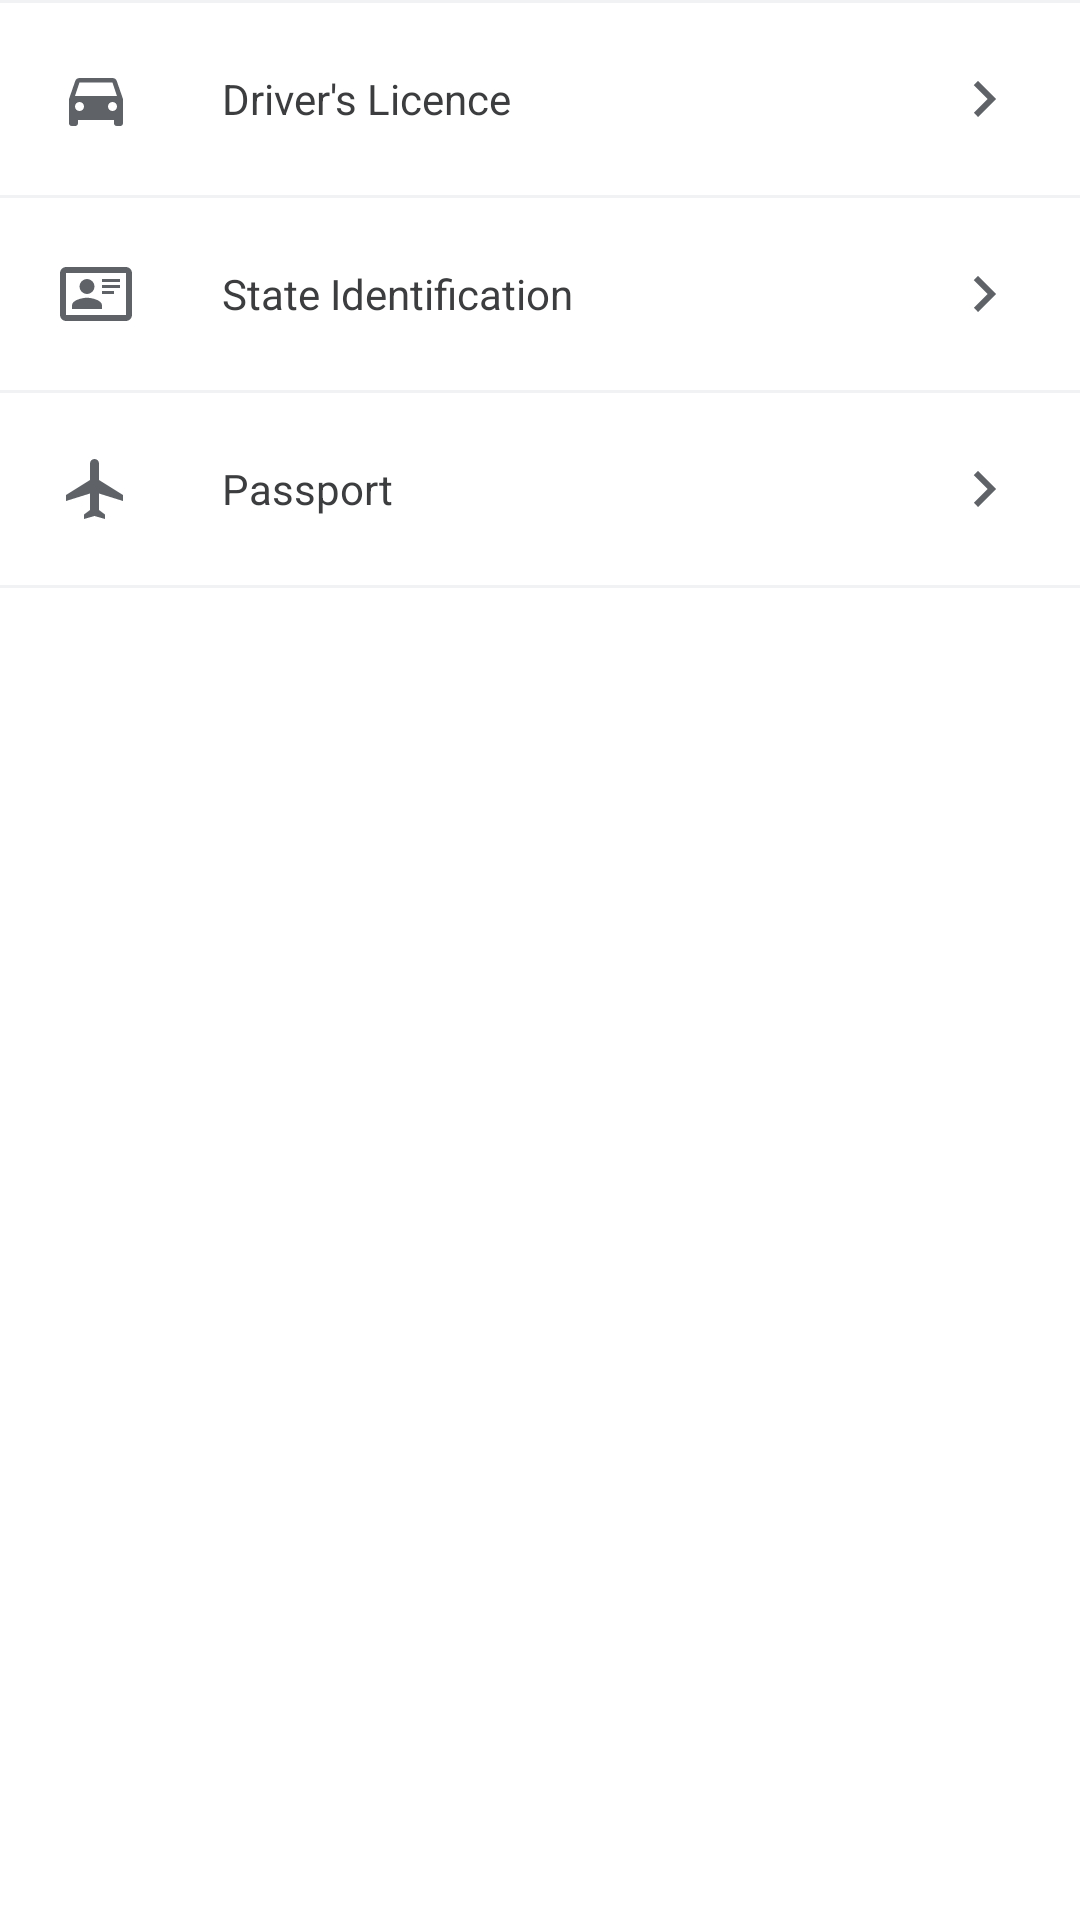

Write the Android layout XML for this screen, with the resource values it uses.
<!-- AndroidManifest.xml: application theme Theme.GovId -->
<!-- res/layout/layout_licence_passport.xml -->
<?xml version="1.0" encoding="utf-8"?>
<androidx.constraintlayout.widget.ConstraintLayout xmlns:android="http://schemas.android.com/apk/res/android"
    xmlns:app="http://schemas.android.com/apk/res-auto"
    android:layout_width="match_parent"
    android:layout_height="wrap_content"
    android:background="@color/white">

    <include
        android:id="@+id/viewOne"
        layout="@layout/view_divider"
        android:layout_width="match_parent"
        android:layout_height="wrap_content"
        app:layout_constraintEnd_toEndOf="parent"
        app:layout_constraintStart_toStartOf="parent"
        app:layout_constraintTop_toTopOf="parent" />


    <androidx.appcompat.widget.AppCompatTextView
        android:id="@+id/tvDriverLicence"
        android:layout_width="0dp"
        android:layout_height="wrap_content"
        android:background="@drawable/bg_white"
        android:drawableStart="@drawable/ic_car"
        android:drawableEnd="@drawable/ic_right"
        android:drawablePadding="30dp"
        android:gravity="center_vertical"
        android:padding="20dp"
        android:text="Driver's Licence"
        android:textColor="#3C3D3F"
        app:layout_constraintEnd_toEndOf="parent"
        app:layout_constraintStart_toStartOf="parent"
        app:layout_constraintTop_toBottomOf="@id/viewOne" />


    <include
        android:id="@+id/viewTwo"
        layout="@layout/view_divider"
        android:layout_width="match_parent"
        android:layout_height="wrap_content"
        app:layout_constraintEnd_toEndOf="parent"
        app:layout_constraintStart_toStartOf="parent"
        app:layout_constraintTop_toBottomOf="@id/tvDriverLicence" />


    <androidx.appcompat.widget.AppCompatTextView
        android:id="@+id/tvStateIdentification"
        android:layout_width="0dp"
        android:layout_height="wrap_content"
        android:background="@drawable/bg_white"
        android:drawableStart="@drawable/ic_card"
        android:drawableEnd="@drawable/ic_right"
        android:drawablePadding="30dp"
        android:gravity="center_vertical"
        android:padding="20dp"
        android:text="State Identification"
        android:textColor="#3C3D3F"
        app:layout_constraintEnd_toEndOf="parent"
        app:layout_constraintStart_toStartOf="parent"
        app:layout_constraintTop_toBottomOf="@id/viewTwo" />

    <include
        android:id="@+id/viewThree"
        layout="@layout/view_divider"
        android:layout_width="match_parent"
        android:layout_height="wrap_content"
        app:layout_constraintEnd_toEndOf="parent"
        app:layout_constraintStart_toStartOf="parent"
        app:layout_constraintTop_toBottomOf="@id/tvStateIdentification" />


    <androidx.appcompat.widget.AppCompatTextView
        android:id="@+id/tvPassport"
        android:layout_width="0dp"
        android:layout_height="wrap_content"
        android:background="@drawable/bg_white"
        android:drawableStart="@drawable/ic_airplane"
        android:drawableEnd="@drawable/ic_right"
        android:drawablePadding="30dp"
        android:gravity="center_vertical"
        android:padding="20dp"
        android:text="Passport"
        android:textColor="#3C3D3F"
        app:layout_constraintEnd_toEndOf="parent"
        app:layout_constraintStart_toStartOf="parent"
        app:layout_constraintTop_toBottomOf="@id/viewThree" />

    <include
        android:id="@+id/viewFour"
        layout="@layout/view_divider"
        android:layout_width="match_parent"
        android:layout_height="wrap_content"
        app:layout_constraintEnd_toEndOf="parent"
        app:layout_constraintStart_toStartOf="parent"
        app:layout_constraintTop_toBottomOf="@id/tvPassport" />


</androidx.constraintlayout.widget.ConstraintLayout>
<!-- res/layout/view_divider.xml (included above) -->
<?xml version="1.0" encoding="utf-8"?>
<androidx.constraintlayout.widget.ConstraintLayout xmlns:android="http://schemas.android.com/apk/res/android"
    xmlns:app="http://schemas.android.com/apk/res-auto"
    android:layout_width="match_parent"
    android:layout_height="wrap_content">

    <View
        android:layout_width="match_parent"
        android:layout_height="1dp"
        android:background="#F0F2F4"
        app:layout_constraintEnd_toEndOf="parent"
        app:layout_constraintStart_toStartOf="parent"
        app:layout_constraintTop_toTopOf="parent" />


</androidx.constraintlayout.widget.ConstraintLayout>
<!-- resources referenced by this layout -->
<resources>
  <!-- drawable bg_white (drawable) -->
  <?xml version="1.0" encoding="utf-8"?>
  <ripple xmlns:android="http://schemas.android.com/apk/res/android"
      xmlns:tools="http://schemas.android.com/tools"
      android:color="#808387"
      tools:targetApi="lollipop">
  
      <item android:id="@android:id/background">
  
          <shape android:shape="rectangle">
              <solid android:color="@color/white" />
          </shape>
      </item>
  
  </ripple>
  <!-- drawable ic_airplane (drawable) -->
  <vector xmlns:android="http://schemas.android.com/apk/res/android"
      android:width="24dp"
      android:height="24dp"
      android:viewportWidth="24"
      android:viewportHeight="24">
      <path
          android:fillColor="#5F6368"
          android:pathData="M21,16V14L13,9V3.5A1.5,1.5 0 0,0 11.5,2A1.5,1.5 0 0,0 10,3.5V9L2,14V16L10,13.5V19L8,20.5V22L11.5,21L15,22V20.5L13,19V13.5L21,16Z" />
  </vector>
  <!-- drawable ic_car (drawable) -->
  <vector xmlns:android="http://schemas.android.com/apk/res/android"
      android:width="24dp"
      android:height="24dp"
      android:viewportWidth="24"
      android:viewportHeight="24">
      <path
          android:fillColor="#5F6368"
          android:pathData="M5,11L6.5,6.5H17.5L19,11M17.5,16A1.5,1.5 0 0,1 16,14.5A1.5,1.5 0 0,1 17.5,13A1.5,1.5 0 0,1 19,14.5A1.5,1.5 0 0,1 17.5,16M6.5,16A1.5,1.5 0 0,1 5,14.5A1.5,1.5 0 0,1 6.5,13A1.5,1.5 0 0,1 8,14.5A1.5,1.5 0 0,1 6.5,16M18.92,6C18.72,5.42 18.16,5 17.5,5H6.5C5.84,5 5.28,5.42 5.08,6L3,12V20A1,1 0 0,0 4,21H5A1,1 0 0,0 6,20V19H18V20A1,1 0 0,0 19,21H20A1,1 0 0,0 21,20V12L18.92,6Z" />
  </vector>
  <!-- drawable ic_card (drawable) -->
  <vector xmlns:android="http://schemas.android.com/apk/res/android"
      android:width="24dp"
      android:height="24dp"
      android:viewportWidth="24"
      android:viewportHeight="24">
      <path
          android:fillColor="#5F6368"
          android:pathData="M22,3H2C0.91,3.04 0.04,3.91 0,5V19C0.04,20.09 0.91,20.96 2,21H22C23.09,20.96 23.96,20.09 24,19V5C23.96,3.91 23.09,3.04 22,3M22,19H2V5H22V19M14,17V15.75C14,14.09 10.66,13.25 9,13.25C7.34,13.25 4,14.09 4,15.75V17H14M9,7A2.5,2.5 0 0,0 6.5,9.5A2.5,2.5 0 0,0 9,12A2.5,2.5 0 0,0 11.5,9.5A2.5,2.5 0 0,0 9,7M14,7V8H20V7H14M14,9V10H20V9H14M14,11V12H18V11H14" />
  </vector>
  <!-- drawable ic_right (drawable) -->
  <vector xmlns:android="http://schemas.android.com/apk/res/android"
      android:width="24dp"
      android:height="24dp"
      android:viewportWidth="24"
      android:viewportHeight="24">
      <path
          android:fillColor="#5F6368"
          android:pathData="M8.59,16.58L13.17,12L8.59,7.41L10,6L16,12L10,18L8.59,16.58Z" />
  </vector>
  <style name="Theme.GovId" parent="Theme.MaterialComponents.DayNight.NoActionBar">
          
          <item name="colorPrimary">@color/purple_500</item>
          <item name="colorPrimaryVariant">@color/purple_700</item>
          <item name="colorOnPrimary">@color/white</item>
          
          <item name="colorSecondary">@color/teal_200</item>
          <item name="colorSecondaryVariant">@color/teal_700</item>
          <item name="colorOnSecondary">@color/black</item>
          
          <item name="android:statusBarColor" tools:targetApi="l">?attr/colorPrimaryVariant</item>
          
      </style>
  <!-- not gathered from this repository: default colours our renderer supplied (Android Studio template values) -->
  <color name="purple_500">#FF6200EE</color>
  <color name="purple_700">#FF3700B3</color>
  <color name="teal_200">#FF03DAC5</color>
  <color name="teal_700">#FF018786</color>
  <color name="black">#FF000000</color>
  <color name="white">#FFFFFFFF</color>
</resources>
